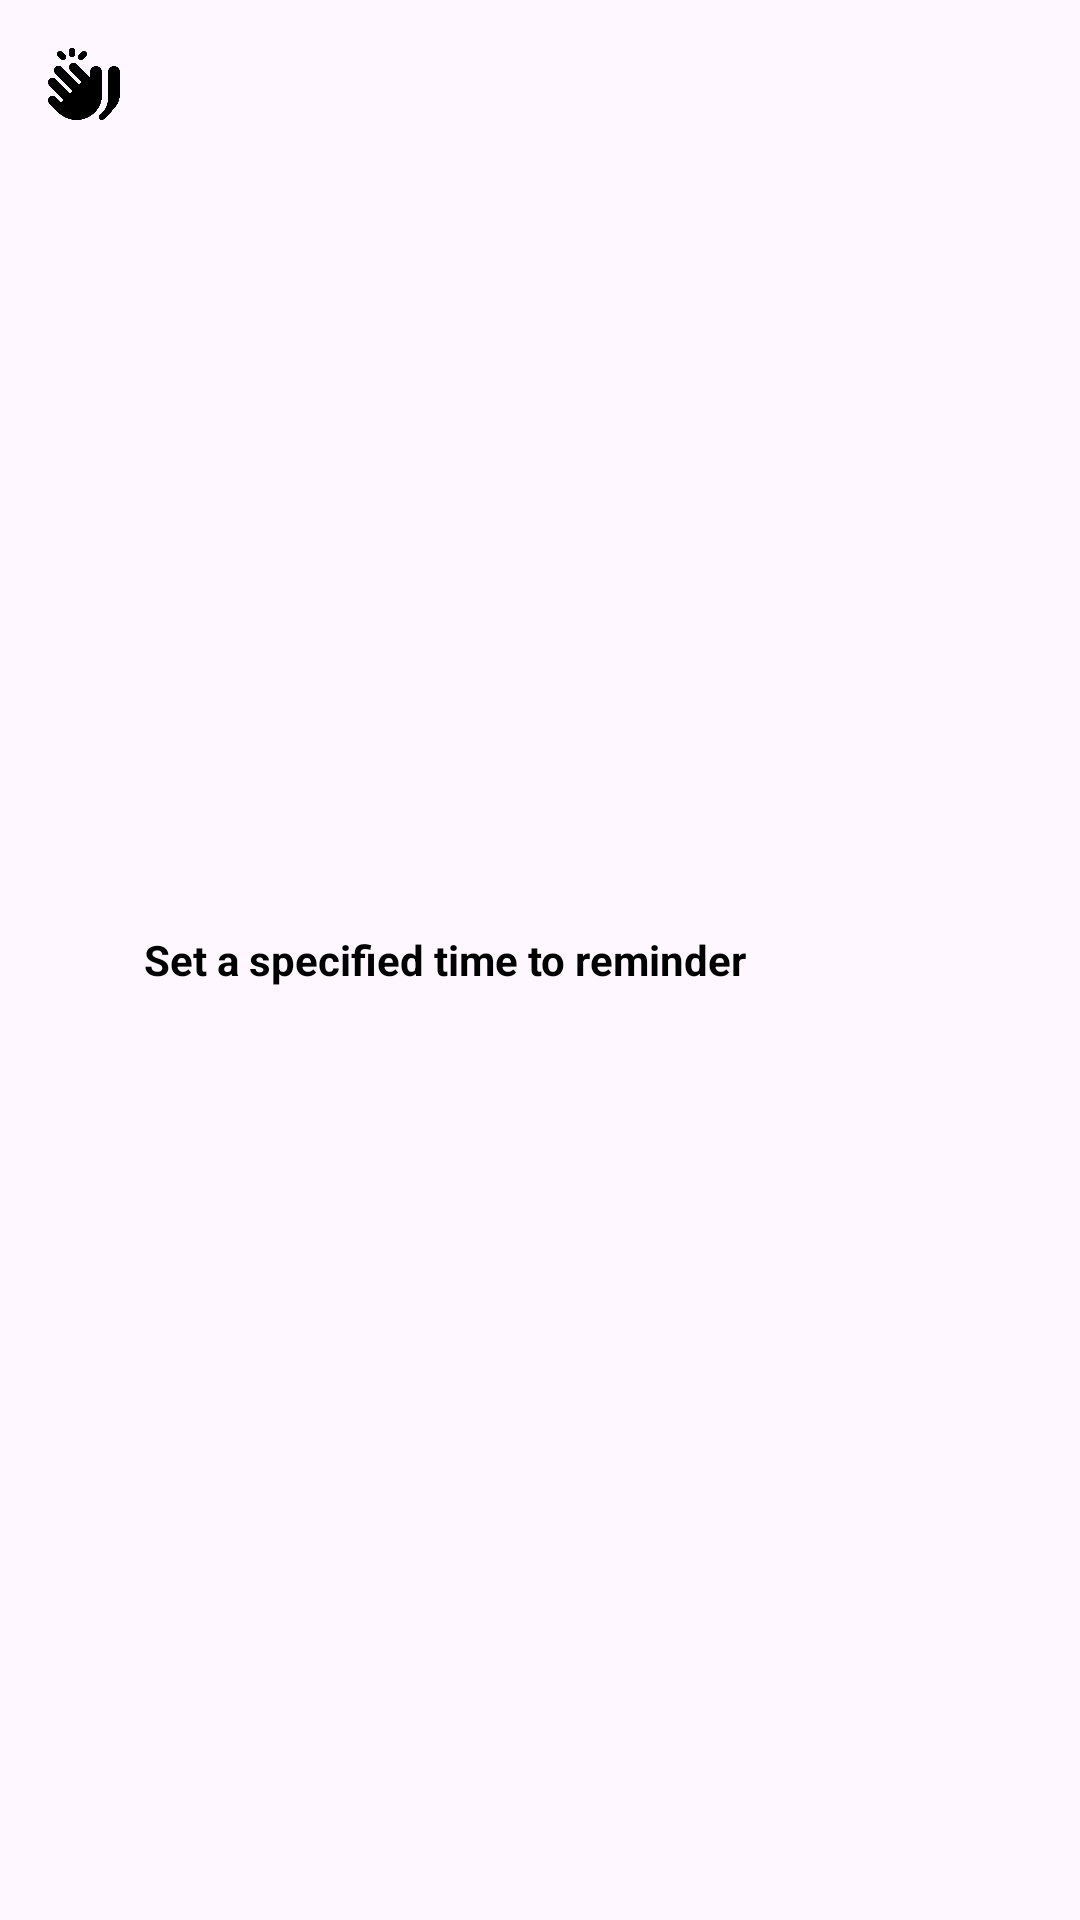

This screen was rendered from an Android layout file. Write that file and the resources it references.
<!-- AndroidManifest.xml: application theme Theme.ToDoList -->
<!-- res/layout/toast_layout.xml -->
<?xml version="1.0" encoding="utf-8"?>
<LinearLayout xmlns:android="http://schemas.android.com/apk/res/android"
    android:layout_width="wrap_content"
    android:layout_height="wrap_content"
    android:padding="16dp"
    android:orientation="horizontal"
    android:background="@drawable/bg_toast">

    <ImageView
        android:id="@+id/icToast"
        android:layout_width="24dp"
        android:layout_height="24dp"
        android:contentDescription="@string/txtImg"
        android:src="@mipmap/hand"/>

    <TextView
        android:layout_width="wrap_content"
        android:layout_height="wrap_content"
        android:id="@+id/tvToast"
        android:layout_gravity="center"
        android:layout_marginStart="8dp"
        style="@style/Base.TextAppearance.AppCompat.Caption.Bold"
        android:text="@string/detailReminder"/>

</LinearLayout>
<!-- resources referenced by this layout -->
<resources>
  <!-- mipmap hand: png bitmap (mipmap-hdpi, 14681 bytes) -->
  <string name="detailReminder">Set a specified time to reminder</string>
  <string name="txtImg">Text IMG</string>
  <style name="Base.TextAppearance.AppCompat.Caption.Bold">
          <item name="android:textStyle">bold</item>
          <item name="android:textSize">14sp</item>
          <item name="android:textColor">@color/textPrimary</item>
          <item name="fontFamily">@font/bold</item>
      </style>
  <style name="Theme.ToDoList" parent="Base.Theme.ToDoList" />
  <color name="textPrimary">@color/black</color>
  <style name="Base.Theme.ToDoList" parent="Theme.Material3.DayNight.NoActionBar">
          <item name="android:windowFullscreen">true</item>
      </style>
  <color name="black">#FF000000</color>
</resources>
